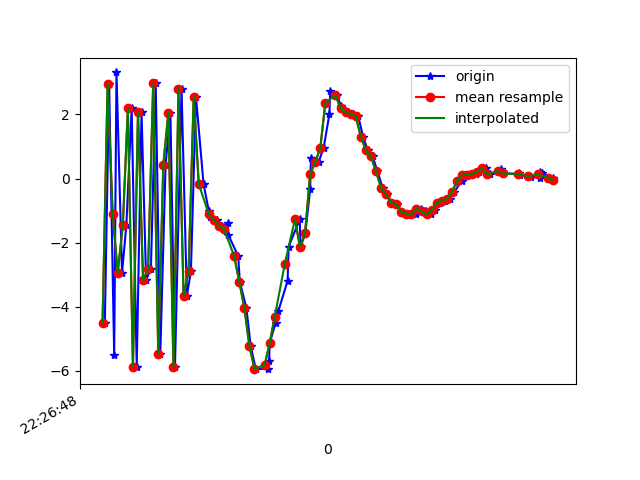

The data file committed next to this chart (first rows):
1617748008529, 443645171510213, -4.502329, 1.8040471, -5.1514587
1617748008546, 443645190740983, 2.964, 3.561, 5.425
1617748008566, 443645209971753, -5.504, 1.712, 0.3635
1617748008575, 443645229202523, 3.313, 3.182, -1.841
1617748008597, 443645248433293, -2.944, 2.356, 7.57
1617748008614, 443645267664063, -1.462, 2.427, -7.23
1617748008635, 443645286894833, 2.188, 3.334, 8.826
1617748008655, 443645306125603, -5.87, 1.541, -3.304
1617748008674, 443645325356373, 2.065, 3.117, 0.2682
1617748008692, 443645344587143, -3.166, 2.042, 7.211
1617748008711, 443645363817913, -2.822, 2.067, -7.077
1617748008730, 443645383048683, 2.972, 3.125, 6.261
1617748008748, 443645402279453, -5.468, 1.394, 2.134
1617748008769, 443645421510223, 0.4274, 2.34, -5.861
1617748008788, 443645440740993, 2.054, 2.853, 8.664
1617748008806, 443645459971763, -5.888, 1.137, -0.8777
1617748008832, 443645479202533, 2.801, 2.848, 3.242
1617748008853, 443645498433303, -3.661, 1.354, 6.119
1617748008869, 443645517664073, -2.893, 1.404, -6.693
1617748008889, 443645536894843, 2.551, 2.645, 1.629
1617748008919, 443645556125613, -0.1716, 2.391, 2.053
1617748008940, 443645575356383, -1.023, 1.756, 0.6115
1617748008943, 443645594587153, -1.216, 1.62, 1.072
1617748008974, 443645613817923, -1.29, 1.63, 0.9736
1617748008993, 443645633048693, -1.469, 1.61, 0.9011
1617748009014, 443645652279463, -1.4, 1.64, 1.137
1617748009017, 443645671510233, -1.765, 2.113, 2.542
1617748009056, 443645690741003, -2.426, 3.521, 3.33
1617748009062, 443645709971773, -3.22, 5.332, 4.162
1617748009088, 443645729202543, -4.034, 7.105, 5.596
1617748009105, 443645748433313, -5.226, 7.713, 5.692
1617748009125, 443645767664083, -5.938, 7.514, 5.258
1617748009174, 443645786894853, -5.953, 6.65, 4.364
1617748009178, 443645806125623, -5.711, 5.055, 4.115
1617748009180, 443645825356393, -5.147, 3.493, 4.134
1617748009204, 443645844587163, -4.496, 1.961, 4.344
1617748009214, 443645863817933, -4.15, 2.105, 2.441
1617748009251, 443645883048703, -3.19, 2.415, 0.6445
1617748009255, 443645902279473, -2.127, 0.6567, -0.9152
1617748009299, 443645921510243, -1.274, -1.366, -1.511
1617748009302, 443645940741013, -2.143, -0.9461, -2.732
1617748009321, 443645959971783, -1.696, 0.9859, -5.851
1617748009340, 443645979202553, -0.3376, 1.355, -7.15
1617748009343, 443645998433323, 0.6369, 0.5941, -7.082
1617748009373, 443646017664093, 0.5113, -0.5232, -6.935
1617748009393, 443646036894863, 0.9478, -0.4889, -7.16
1617748009416, 443646056256901, 2.007, 0.4823, -7.036
1617748009419, 443646075487671, 2.724, 1.467, -6.239
1617748009446, 443646094718441, 2.606, 1.146, -5.267
1617748009462, 443646113949211, 2.251, -0.06914, -4.071
1617748009479, 443646133179981, 2.149, -0.7131, -2.938
1617748009490, 443646152410751, 2.074, -0.3303, -2.039
1617748009510, 443646171641521, 2.011, 0.1384, -1.416
1617748009530, 443646190872291, 1.942, -0.2633, -0.1872
1617748009549, 443646210103061, 1.311, -0.6975, 0.4098
1617748009567, 443646229333831, 0.8797, -0.8545, 0.04158
1617748009587, 443646248564601, 0.6886, -0.2206, -0.2563
1617748009606, 443646267795371, 0.227, 0.5493, -0.5775
1617748009626, 443646287026141, -0.2877, 0.6155, 0.2836
1617748009644, 443646306256911, -0.4929, 1.28, 0.3252
1617748009662, 443646325487681, -0.756, 1.571, 0.03492
... 33 more rows
